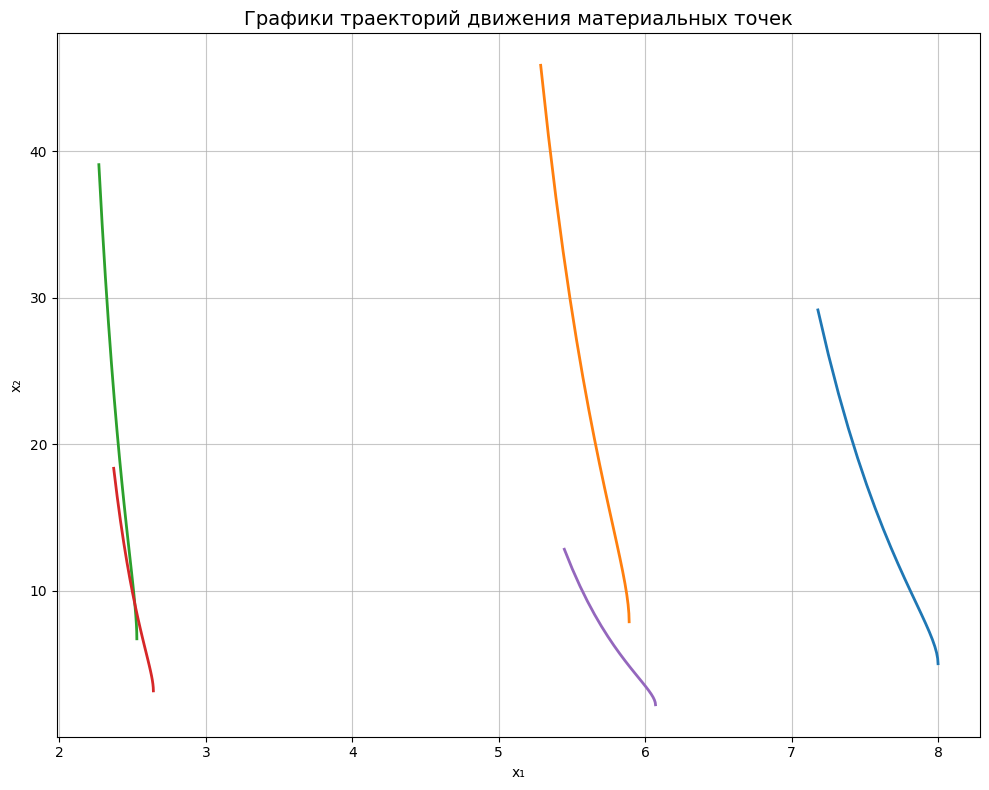
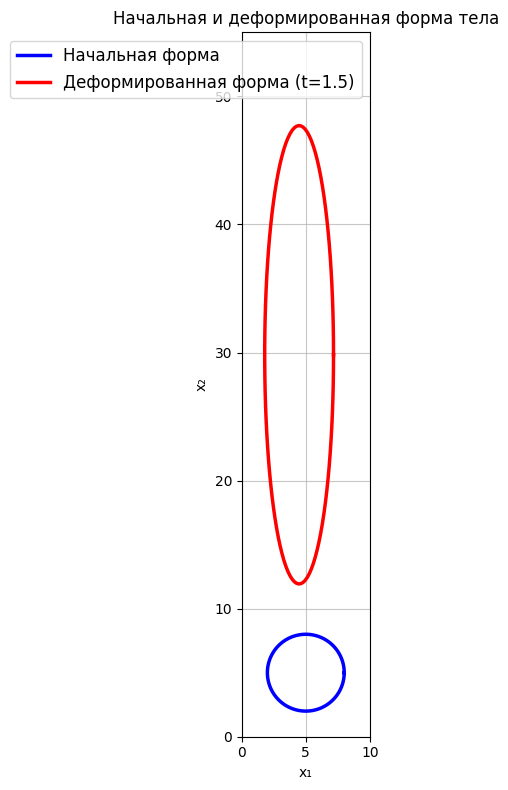
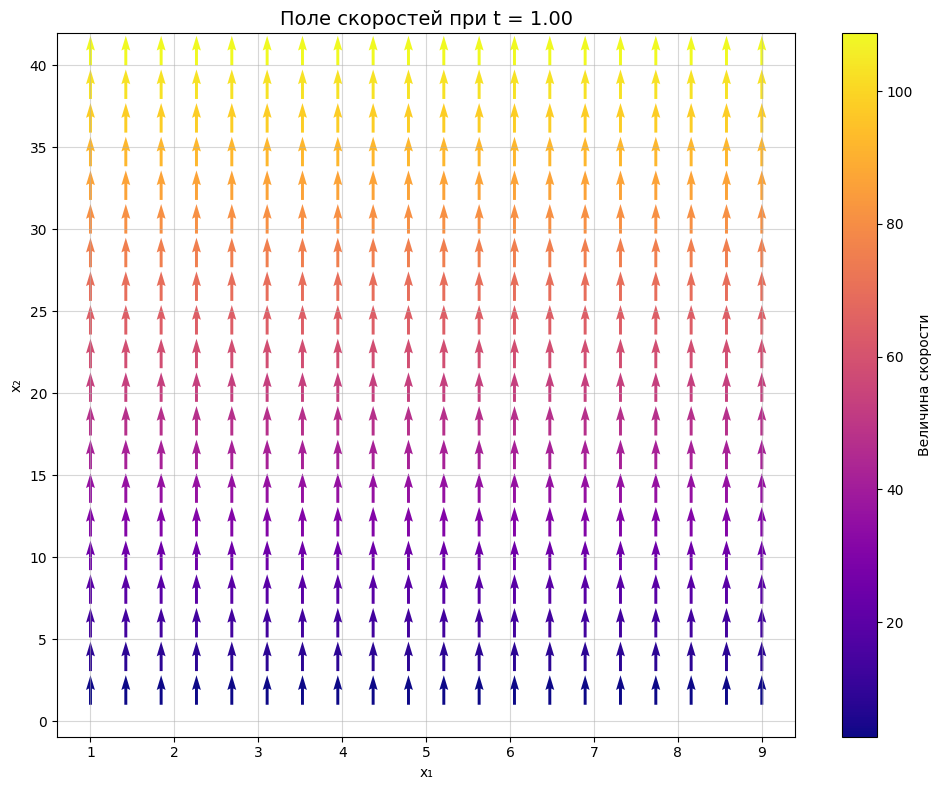
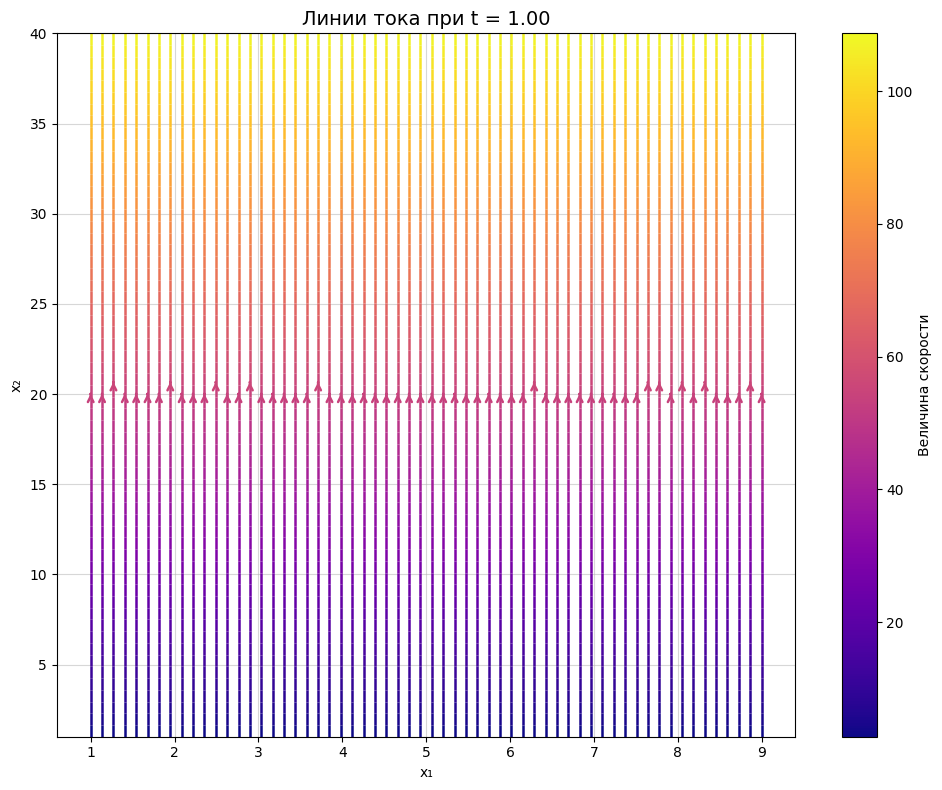
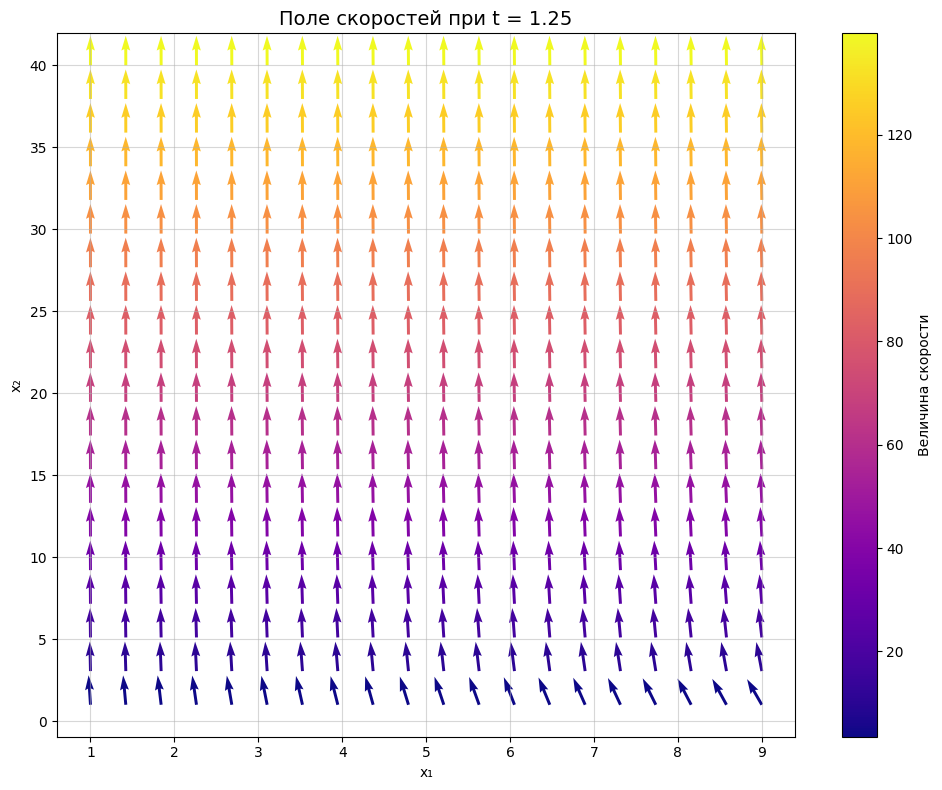
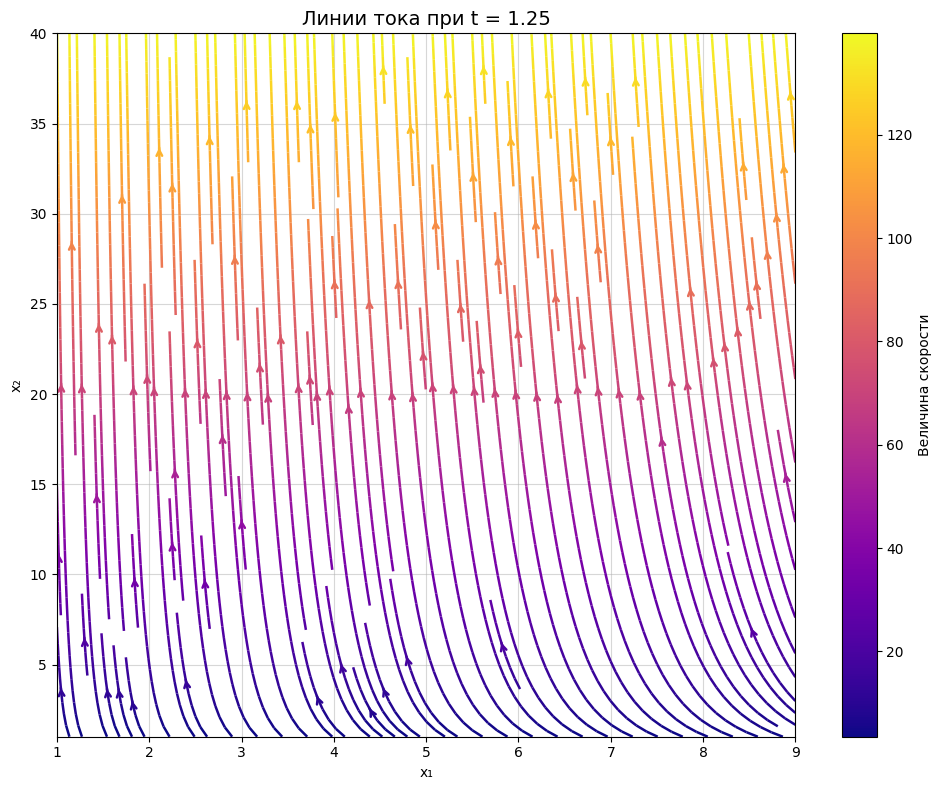
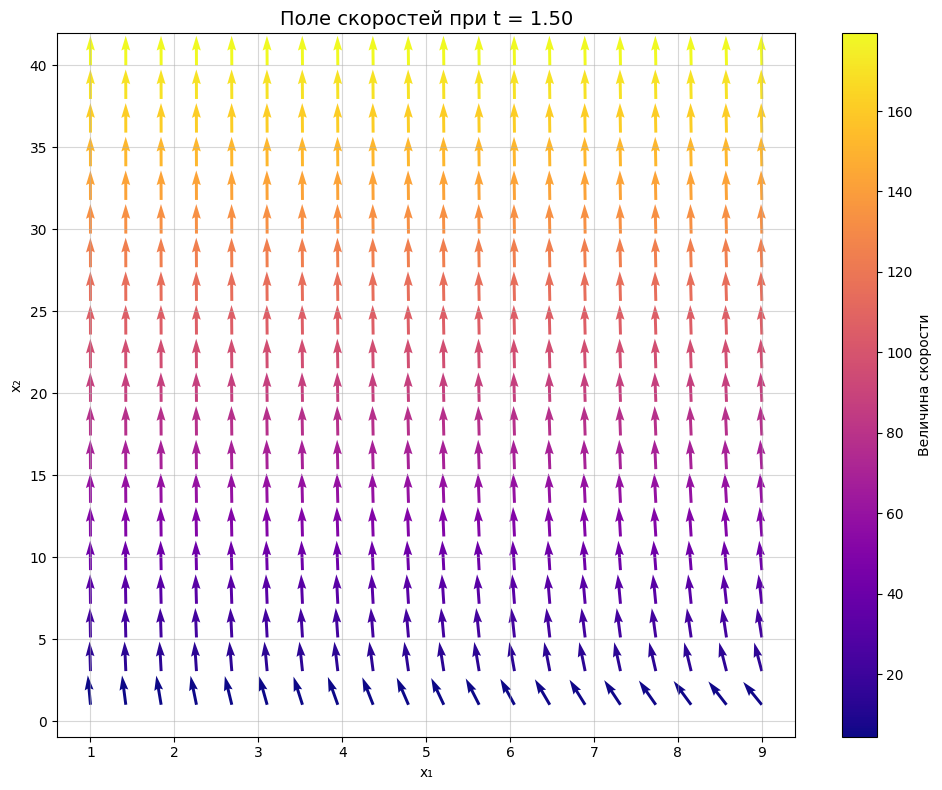
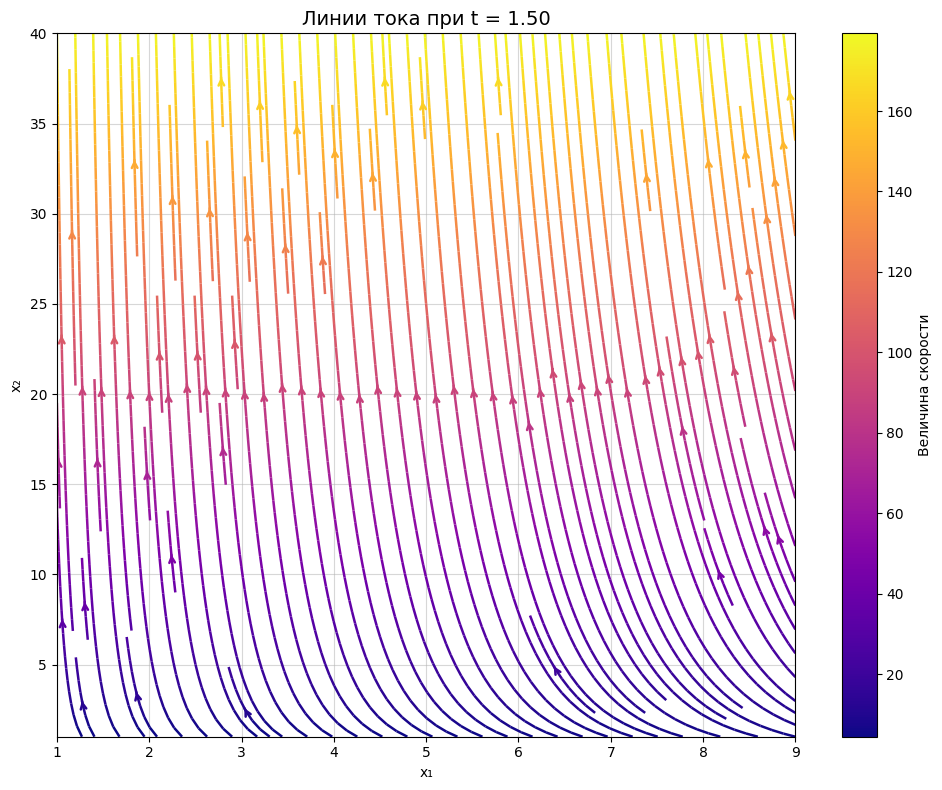

These charts were generated, in order, by the following Python code:
import numpy as np
import matplotlib.pyplot as plt
from abc import ABC, abstractmethod
import math


class SpatialPoint:
    def __init__(self, x1, x2):
        self.x1 = x1 #добавляем координаты
        self.x2 = x2

    def __repr__(self):
        return f"SpatialPoint({self.x1}, {self.x2})"

    def to_tuple(self):
        return (self.x1, self.x2)


class MaterialPoint(SpatialPoint):  # Наследование от SpatialPoint
    def __init__(self, initial_x1, initial_x2):
        super().__init__(initial_x1, initial_x2)
        self.current_x1 = initial_x1
        self.current_x2 = initial_x2

    def update_position(self, new_x1, new_x2):
        self.current_x1 = new_x1
        self.current_x2 = new_x2
        self.x1 = new_x1  # Обновляем базовые атрибуты для полиморфизма
        self.x2 = new_x2


class Trajectory:
    def __init__(self):
        self.points = []  # Список SpatialPoint over time

    def add_point(self, point):
        self.points.append(point)

    def get_x1_list(self):
        return [p.x1 for p in self.points]

    def get_x2_list(self):
        return [p.x2 for p in self.points]


class Body(ABC):
    @abstractmethod
    def get_points(self):
        pass

    @abstractmethod
    def update_points(self, integrator, t_start, t_end, h):
        pass


class CircleBody(Body):  # Конкретная реализация для окружности
    def __init__(self, center_x1, center_x2, radius, num_points=100):
           if center_x1 - radius <= 0 or center_x2 - radius <= 0:
              raise ValueError("Окружность должна быть в первой четверти!")

        # Генерируем точки на окружности (полная, но в первой четверти по положению)
           angles = np.linspace(0, 2 * np.pi, num_points)
           self.points = []
           for angle in angles:
              x1 = center_x1 + radius * np.cos(angle)
              x2 = center_x2 + radius * np.sin(angle)
              if x1 > 0 and x2 > 0:
                 self.points.append(MaterialPoint(x1, x2))
           self.center_x1 = center_x1
           self.center_x2 = center_x2
           self.radius = radius


    def get_points(self):
        return self.points

    def update_points(self, integrator, t_start, t_end, h):
        for point in self.points:
            integrator.integrate(point, t_start, t_end, h)
	
    def get_initial_shape(self): #Возвращает начальные координаты окружности
        return [(p.x1, p.x2) for p in self.points]

    def get_deformed_shape(self): #Возвращает текущие координаты окружности после деформации
        return [(p.current_x1, p.current_x2) for p in self.points]



class Integrator(ABC):
    @abstractmethod
    def integrate(self, point, t_start, t_end, h):
        pass


class RungeKutta33(Integrator):
    def __init__(self, A_func, B_func):
        self.A = A_func  # lambda t: math.log(t)
        self.B = B_func  # lambda t: math.exp(t)

    def integrate(self, point, t_start, t_end, h):
        # Интегрируем от t_start до t_end, обновляем позицию point
        t = t_start
        while t < t_end:
            # Для x1
            k11 = -self.A(t) * point.current_x1
            k21 = -self.A(t + h / 2) * (point.current_x1 + h * k11 / 2)
            k31 = -self.A(t + h) * (point.current_x1 + h * (-k11 + 2 * k21))
            dx1 = h * (k11 / 6 + 2 * k21 / 3 + k31 / 6)

            # Для x2
            k12 = self.B(t) * point.current_x2
            k22 = self.B(t + h / 2) * (point.current_x2 + h * k12 / 2)
            k32 = self.B(t + h) * (point.current_x2 + h * (-k12 + 2 * k22))
            dx2 = h * (k12 / 6 + 2 * k22 / 3 + k32 / 6)

            point.update_position(point.current_x1 + dx1, point.current_x2 + dx2)
            t += h


class Plotter:
    def __init__(self, A_func, B_func):
        self.A = A_func
        self.B = B_func
        plt.rcParams['font.family'] = 'DejaVu Sans'
        plt.rcParams['axes.unicode_minus'] = False


    def plot_trajectories(self, trajectories):
        plt.figure(figsize=(10, 8))
        for traj in trajectories:
                  plt.plot(traj.get_x1_list(), traj.get_x2_list(), linewidth=2.0)
        plt.title("Графики траекторий движения материальных точек", fontsize=14)
        plt.xlabel("x₁")
        plt.ylabel("x₂")
        plt.grid(True, alpha=0.7)
        plt.tight_layout()
        plt.show()


    def plot_shapes(self, initial, deformed, time):
        plt.figure(figsize=(10, 8))

        init_x1, init_x2 = zip(*initial)
        def_x1, def_x2 = zip(*deformed)

        plt.plot(init_x1, init_x2, label="Начальная форма", linewidth=2.5, color='blue')
        plt.plot(def_x1, def_x2, label=f"Деформированная форма (t={time})", linewidth=2.5, color='red')

        plt.title("Начальная и деформированная форма тела")
        plt.xlabel("x₁")
        plt.ylabel("x₂")
        plt.legend(fontsize=12)
        plt.grid(True, alpha=0.7)
        plt.gca().set_aspect('equal', adjustable='box')
        plt.xlim(0, 10)
        plt.ylim(0, 55)
        plt.tight_layout()
        plt.show()


    def plot_velocity_and_streamlines(self, t):
        x = np.linspace(1, 9, 20)
        y = np.linspace(1, 40, 20)
        X, Y = np.meshgrid(x, y)
        V1 = -math.log(t) * X
        V2 = math.exp(t) * Y
        magnitude = np.sqrt(V1 ** 2 + V2 ** 2)


        # Velocity field
        plt.figure(figsize=(10, 8))
        V1_norm = V1 / (magnitude + 1e-8)
        V2_norm = V2 / (magnitude + 1e-8)
        plt.quiver(X, Y, V1_norm, V2_norm, magnitude, cmap='plasma', scale=25, width=0.004)
        plt.colorbar(label='Величина скорости')
        plt.title(f"Поле скоростей при t = {t:.2f}", fontsize=14)
        plt.xlabel("x₁")	
        plt.ylabel("x₂")
        plt.grid(True, alpha=0.5)
        plt.tight_layout()
        plt.show()


        # Streamlines
        x_fine = np.linspace(1, 9, 40)
        y_fine = np.linspace(1, 40, 40)
        X_fine, Y_fine = np.meshgrid(x_fine, y_fine)
        V1_fine = -math.log(t) * X_fine
        V2_fine = math.exp(t) * Y_fine
        magnitude_fine = np.sqrt(V1_fine ** 2 + V2_fine ** 2)

        plt.figure(figsize=(10, 8))
        plt.streamplot(X_fine, Y_fine, V1_fine, V2_fine, color=magnitude_fine, cmap='plasma', linewidth=1.8, density=2,
                       arrowstyle='->')
        plt.colorbar(label='Величина скорости')
        plt.title(f"Линии тока при t = {t:.2f}", fontsize=14)
        plt.xlabel("x₁")
        plt.ylabel("x₂")
        plt.grid(True, alpha=0.5)
        plt.tight_layout()
        plt.show()


def compute_trajectories(body, integrator, t_start, t_end, dt, step=20, save_every=5):
    """Вычисление траекторий для подмножества точек"""
    trajectories = []
    for i in range(0, len(body.points), step):
        original_point = body.points[i]
        temp_point = MaterialPoint(original_point.x1, original_point.x2) # Исправлено: MaterialPoint вместо Point

        traj = Trajectory()
        traj.add_point(SpatialPoint(temp_point.current_x1, temp_point.current_x2)) # Исправлено: add_point

        t = t_start
        step_count = 0
        while t < t_end - 1e-10:
            integrator.integrate(temp_point, t, t + dt, dt)
            t += dt
            step_count += 1
            if step_count % save_every == 0:
                traj.add_point(SpatialPoint(temp_point.current_x1, temp_point.current_x2))

        traj.add_point(SpatialPoint(temp_point.current_x1, temp_point.current_x2))
        trajectories.append(traj)

    return trajectories




# --- main.py ---
def main():
    t_start = 1.0
    t_end = 1.5
    dt = 0.005
    times = [1.0, 1.25, 1.5]

    A = lambda t: math.log(t) 
    B = lambda t: math.exp(t)

    body = CircleBody(center_x1=5.0, center_x2=5.0, radius=3.0, num_points=100)
    integrator = RungeKutta33(A, B) 
    plotter = Plotter(A, B)

    print("Запуск расчёта... Окна с графиками будут появляться по очереди.")
    print("Закрывайте каждое окно, чтобы увидеть следующее.\n")

    # Траектории
    trajectories = compute_trajectories(body, integrator, t_start, t_end, dt, step=20, save_every=5)
    plotter.plot_trajectories(trajectories)

    # Деформация тела
    initial_shape = body.get_initial_shape()
    deformed_body = CircleBody(center_x1=5.0, center_x2=5.0, radius=3.0, num_points=100) 
    deformed_body.update_points(integrator, t_start, t_end, dt)
    deformed_shape = deformed_body.get_deformed_shape()
    plotter.plot_shapes(initial_shape, deformed_shape, t_end)

    # Поля и линии тока
    for t in times:
        plotter.plot_velocity_and_streamlines(t)

    print("\nВсе графики показаны! Программа завершена.")


if __name__ == "__main__":
    main()


